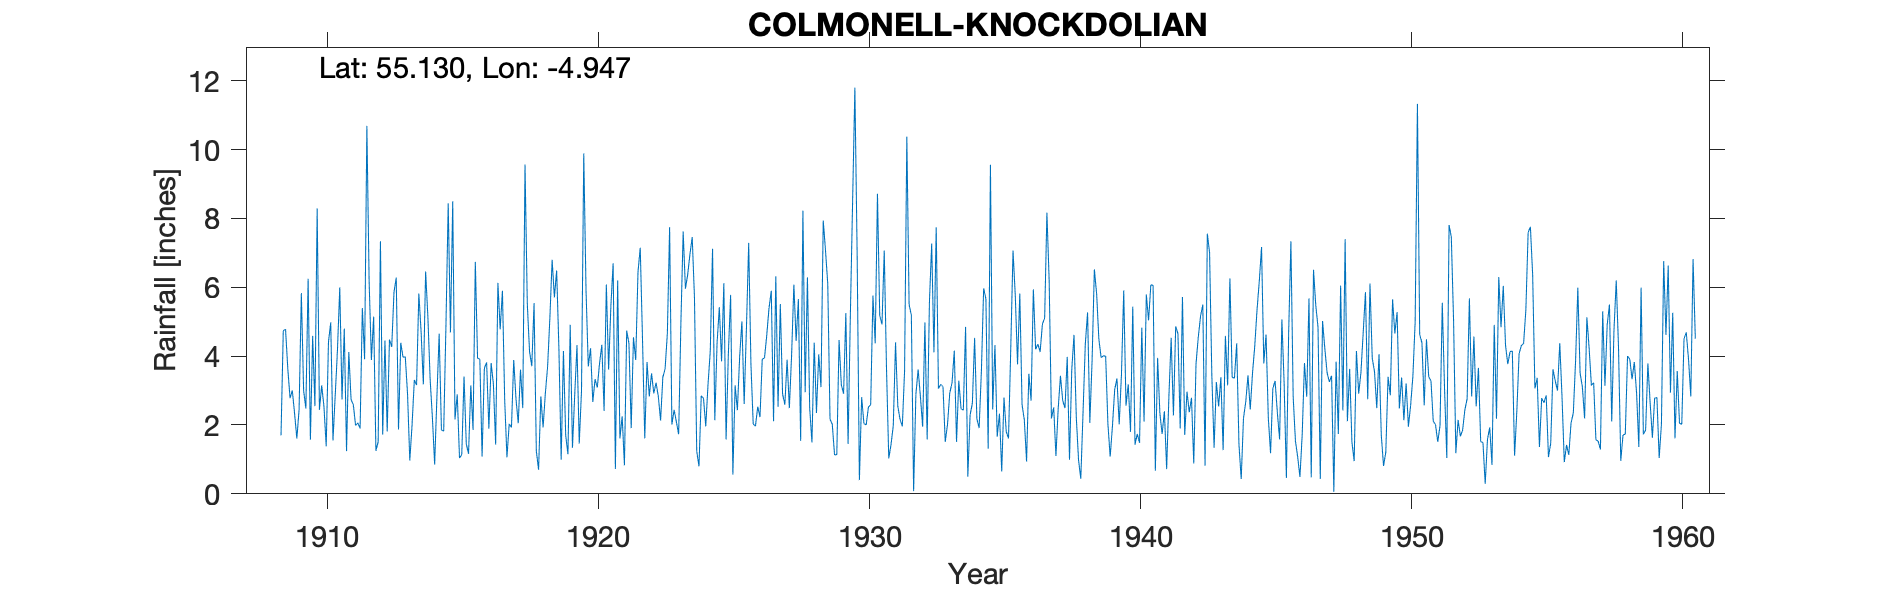

The data file committed next to this chart (first rows):
COLMONELL (KNOCKDOLIAN), , , , , , , , , , , , , , , , , , , , , , , 
Grid ref, NX122857, Long, -4.947, Lat, 55.13, Elevation, 170, ft, , , , , , , , , , , , , , , 
Station no, 5268, , , , , , , , , , , , , , , , , , , , , , 
, 1900, 1901, 1902, 1903, 1904, 1905, 1906, 1907, 1908, 1909, 1910, 1911, 1912, 1913, 1914, 1915, 1916, 1917, 1918, 1919, 1920, 1921, 1922
January, , , , , , , , , , 3.64, 2.55, 2.74, 6.17, 6.28, 3.18, 4.69, 3.94, 2.73, 3.71, 4.22, 5.92, 6.7, 7.15
February, , , , , , , , , , 2.78, 8.29, 4.8, 3.89, 1.87, 6.46, 8.5, 3.91, 1.06, 5.54, 0.99, 3.7, 0.72, 4.5
March, , , , , , , , , , 3, 2.44, 1.24, 5.15, 4.39, 5.15, 2.16, 1.08, 2.03, 1.25, 4.15, 4.23, 6.2, 1.61
April, , , , , , , , , , 2.34, 3.15, 4.12, 1.25, 3.97, 3.33, 2.89, 3.65, 1.93, 0.7, 1.71, 2.67, 1.61, 3.83
May, , , , , , , , , , 1.61, 2.54, 2.74, 1.51, 3.98, 2.22, 1.04, 3.82, 3.89, 2.83, 1.15, 3.33, 2.25, 2.83
June, , , , , , , , , , 2.45, 1.38, 2.59, 7.34, 2.9, 0.85, 1.14, 1.89, 2.76, 1.93, 4.91, 3.09, 0.83, 3.5
July, , , , , , , , , , 5.83, 4.41, 1.99, 1.72, 0.97, 2.82, 3.41, 3.8, 2.05, 2.92, 1.34, 3.8, 4.74, 2.92
August, , , , , , , , , , 3, 4.98, 2.06, 4.45, 2, 4.65, 1.45, 3.19, 3.61, 3.7, 2.88, 4.33, 4.37, 3.23
September, , , , , , , , , , 2.48, 1.55, 1.9, 1.81, 3.31, 1.86, 1.16, 1.43, 2.49, 5.11, 4.32, 2.41, 1.91, 2.83
October, , , , , , , , , 1.7, 6.25, 2.87, 5.4, 4.48, 3.16, 1.82, 3.15, 6.13, 9.57, 6.8, 1.46, 6.08, 4.55, 2.13
November, , , , , , , , , 4.74, 1.57, 4.21, 3.91, 4.27, 5.82, 4.89, 1.86, 4.78, 5.54, 5.71, 2.99, 3.61, 3.89, 3.39
December, , , , , , , , , 4.78, 4.59, 6, 10.69, 5.86, 4.71, 8.44, 6.74, 5.9, 4.13, 6.49, 9.89, 5.45, 6.44, 3.63
Total, , , , , , , , , , 39.54, 44.37, 44.18, 47.9, 43.36, 45.67, 38.19, 43.52, 41.79, 46.69, 40.01, 48.62, 44.21, 41.55
